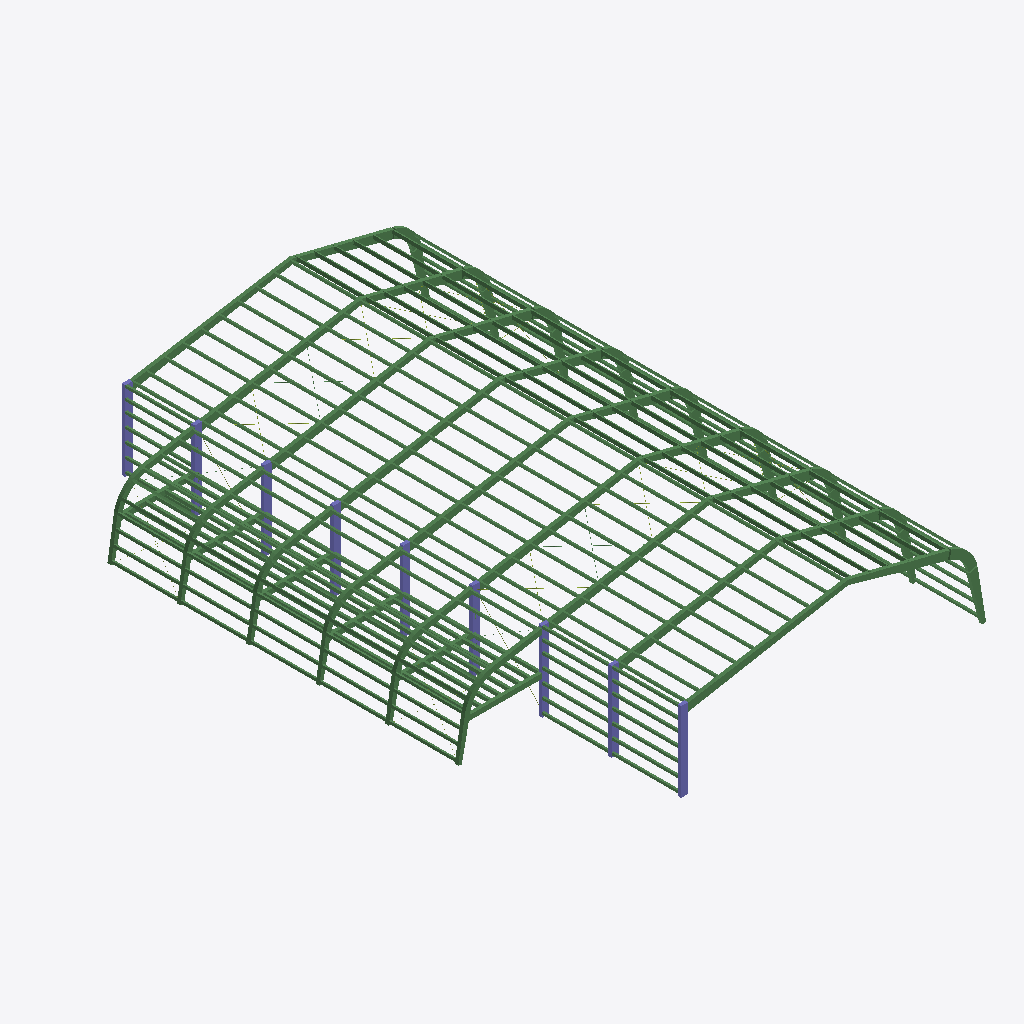
Isometric view of an IFC building model (IFC-SPF (STEP), schema IFC2X3, length unit millimetre), seen from the south-west, elements coloured by IFC class: 342 beams (green), 9 columns (violet), 7 members (olive).
Extent 35.8 m × 51.5 m × 9.8 m (x, y, z). Storeys (2): Level 1 at 0.00 m; Level 2 at 3.00 m. Elements (392): 355 IfcBeam, 28 IfcMember, 9 IfcColumn.

HEADER;
FILE_DESCRIPTION(('ViewDefinition [CoordinationView_V2.0]'),'2;1');
FILE_NAME('.','2021-05-09T22:52:12',(''),(''),'The EXPRESS Data Manager Version 5.02.0100.07 : 28 Aug 2013','21.1.20.44 - Exporter 21.1.20.44 - Alternate UI 21.1.20.44','');
FILE_SCHEMA(('IFC2X3'));
ENDSEC;
DATA;
#120=IFCPROJECT('3dfGhThg1DQviuySOgFj0g',#41,'.',$,$,'Timber hall','',(#112),#107);
#149=IFCSITE('3dfGhThg1DQviuySOgFj0e',#41,'Default',$,$,#148,$,$,.ELEMENT.,$,$,$,$,$);
#130=IFCBUILDING('3dfGhThg1DQviuySOgFj0h',#41,'',$,$,#32,$,'',.ELEMENT.,$,$,$);
#139=IFCBUILDINGSTOREY('3dfGhThg1DQviuySRLmIw9',#41,'Level 1',$,'Level:8mm Head',#137,$,'Level 1',.ELEMENT.,0.0);
#145=IFCBUILDINGSTOREY('3dfGhThg1DQviuySRLmIKv',#41,'Level 2',$,'Level:8mm Head',#144,$,'Level 2',.ELEMENT.,3000.0);
#6612=IFCBEAM('35jdsMPDHDHOPvZsy45NYG',#41,'Family2:Family2:444190',$,'Family2:Family2',#6533,#6610,'444190');
#14199=IFCBEAM('0VwxenBev5bgRwgiExIlI4',#41,'Family2:Family2:456660',$,'Family2:Family2',#14120,#14197,'456660');
#29079=IFCBEAM('0VwxenBev5bgRwgiExIlqm',#41,'Family2:Family2:458336',$,'Family2:Family2',#29000,#29077,'458336');
#9964=IFCBEAM('138k_7DxDBNh84dDQQ0o$j',#41,'Family2:Family2:450893',$,'Family2:Family2',#9885,#9962,'450893');
#16645=IFCBEAM('0VwxenBev5bgRwgiExIllY',#41,'Family2:Family2:456882',$,'Family2:Family2',#16566,#16643,'456882');
#8209=IFCBEAM('138k_7DxDBNh84dDQQ0nIT',#41,'Family2:Family2:449085',$,'Family2:Family2',#8130,#8207,'449085');
#13194=IFCBEAM('138k_7DxDBNh84dDQQ0oSV',#41,'Family2:Family2:453055',$,'Family2:Family2',#13115,#13192,'453055');
#21639=IFCBEAM('0VwxenBev5bgRwgiExIl$U',#41,'Family2:Family2:457870',$,'Family2:Family2',#21560,#21637,'457870');
#25359=IFCBEAM('0VwxenBev5bgRwgiExIlut',#41,'Family2:Family2:458087',$,'Family2:Family2',#25280,#25357,'458087');
#6498=IFCBEAM('35jdsMPDHDHOPvZsy45NYI',#41,'Family2:Family2:444188',$,'Family2:Family2',#6411,#6496,'444188');
#1465=IFCCOLUMN('2sI1oHyqD0bh3U2FUG4ijD',#41,'BSH Stütze - rechteckig:BSH 32,5 x 66,6:419042',$,'BSH Stütze - rechteckig:BSH 32,5 x 66,6',#1463,#1460,'419042');
#28965=IFCBEAM('0VwxenBev5bgRwgiExIlqE',#41,'Family2:Family2:458334',$,'Family2:Family2',#28878,#28963,'458334');
#8095=IFCBEAM('138k_7DxDBNh84dDQQ0nIR',#41,'Family2:Family2:449083',$,'Family2:Family2',#8008,#8093,'449083');
#13080=IFCBEAM('138k_7DxDBNh84dDQQ0oST',#41,'Family2:Family2:453053',$,'Family2:Family2',#12993,#13078,'453053');
#21525=IFCBEAM('0VwxenBev5bgRwgiExIl$S',#41,'Family2:Family2:457868',$,'Family2:Family2',#21438,#21523,'457868');
#25245=IFCBEAM('0VwxenBev5bgRwgiExIlur',#41,'Family2:Family2:458085',$,'Family2:Family2',#25158,#25243,'458085');
#9850=IFCBEAM('138k_7DxDBNh84dDQQ0o$h',#41,'Family2:Family2:450891',$,'Family2:Family2',#9763,#9848,'450891');
#14085=IFCBEAM('0VwxenBev5bgRwgiExIlI2',#41,'Family2:Family2:456658',$,'Family2:Family2',#13998,#14083,'456658');
#16531=IFCBEAM('0VwxenBev5bgRwgiExIllW',#41,'Family2:Family2:456880',$,'Family2:Family2',#16444,#16529,'456880');
#12945=IFCCOLUMN('138k_7DxDBNh84dDQQ0oSR',#41,'BSH Stütze - rechteckig:BSH 32,5 x 66,6:453051',$,'BSH Stütze - rechteckig:BSH 32,5 x 66,6',#12944,#12941,'453051');
#28830=IFCCOLUMN('0VwxenBev5bgRwgiExIlqC',#41,'BSH Stütze - rechteckig:BSH 32,5 x 66,6:458332',$,'BSH Stütze - rechteckig:BSH 32,5 x 66,6',#28829,#28826,'458332');
#5961=IFCBEAM('35jdsMPDHDHOPvZsy45Nxw',#41,'BSH Träger - rechteckig:Holz 300 x 460:442740',$,'BSH Träger - rechteckig:Holz 300 x 460',#5939,#5959,'442740');
#7960=IFCCOLUMN('138k_7DxDBNh84dDQQ0nIP',#41,'BSH Stütze - rechteckig:BSH 32,5 x 66,6:449081',$,'BSH Stütze - rechteckig:BSH 32,5 x 66,6',#7959,#7956,'449081');
#21390=IFCCOLUMN('0VwxenBev5bgRwgiExIl$Q',#41,'BSH Stütze - rechteckig:BSH 32,5 x 66,6:457866',$,'BSH Stütze - rechteckig:BSH 32,5 x 66,6',#21389,#21386,'457866');
#16396=IFCCOLUMN('0VwxenBev5bgRwgiExIll_',#41,'BSH Stütze - rechteckig:BSH 32,5 x 66,6:456878',$,'BSH Stütze - rechteckig:BSH 32,5 x 66,6',#16395,#16392,'456878');
#25110=IFCCOLUMN('0VwxenBev5bgRwgiExIlup',#41,'BSH Stütze - rechteckig:BSH 32,5 x 66,6:458083',$,'BSH Stütze - rechteckig:BSH 32,5 x 66,6',#25109,#25106,'458083');
#9715=IFCCOLUMN('138k_7DxDBNh84dDQQ0o$f',#41,'BSH Stütze - rechteckig:BSH 32,5 x 66,6:450889',$,'BSH Stütze - rechteckig:BSH 32,5 x 66,6',#9714,#9711,'450889');
#1537=IFCBEAM('2sI1oHyqD0bh3U2FUG4iVg',#41,'BSH Träger - rechteckig:Holz 499.5x 325:419909',$,'BSH Träger - rechteckig:Holz 499.5x 325',#1515,#1535,'419909');
#6683=IFCBEAM('138k_7DxDBNh84dDQQ0nUe',#41,'Family2:Family2:448776',$,'Family2:Family2',#6647,#6681,'448776');
#13950=IFCCOLUMN('0VwxenBev5bgRwgiExIlI0',#41,'BSH Stütze - rechteckig:BSH 32,5 x 66,6:456656',$,'BSH Stütze - rechteckig:BSH 32,5 x 66,6',#13949,#13946,'456656');
#15336=IFCBEAM('0VwxenBev5bgRwgiExIljI',#41,'BSH Träger - rechteckig:Holz 499.5x 325:456706',$,'BSH Träger - rechteckig:Holz 499.5x 325',#15314,#15334,'456706');
#26496=IFCBEAM('0VwxenBev5bgRwgiExIlx3',#41,'BSH Träger - rechteckig:Holz 499.5x 325:458131',$,'BSH Träger - rechteckig:Holz 499.5x 325',#26474,#26494,'458131');
#11189=IFCBEAM('138k_7DxDBNh84dDQQ0ojP',#41,'BSH Träger - rechteckig:Holz 499.5x 325:452089',$,'BSH Träger - rechteckig:Holz 499.5x 325',#11167,#11187,'452089');
#22776=IFCBEAM('0VwxenBev5bgRwgiExIl$g',#41,'BSH Träger - rechteckig:Holz 499.5x 325:457914',$,'BSH Träger - rechteckig:Holz 499.5x 325',#22754,#22774,'457914');
#17782=IFCBEAM('0VwxenBev5bgRwgiExIlkm',#41,'BSH Träger - rechteckig:Holz 499.5x 325:456928',$,'BSH Träger - rechteckig:Holz 499.5x 325',#17760,#17780,'456928');
#1873=IFCBEAM('2sI1oHyqD0bh3U2FUG4iVe',#41,'Family2:Family2:419911',$,'Family2:Family2',#1585,#1871,'419911');
#8351=IFCBEAM('138k_7DxDBNh84dDQQ0nLl',#41,'Family2:Family2:449487',$,'Family2:Family2',#8315,#8349,'449487');
#26817=IFCBEAM('0VwxenBev5bgRwgiExIlx5',#41,'Family2:Family2:458133',$,'Family2:Family2',#26529,#26815,'458133');
#1347=IFCBEAM('2sI1oHyqD0bh3U2FUG4ikT',#41,'Family2:Family2:418866',$,'Family2:Family2',#166,#1343,'418866');
#18103=IFCBEAM('0VwxenBev5bgRwgiExIlko',#41,'Family2:Family2:456930',$,'Family2:Family2',#17815,#18101,'456930');
#5025=IFCBEAM('35jdsMPDHDHOPvZsy45NzK',#41,'BSH Träger - rechteckig:Holz 300 x 460:442586',$,'BSH Träger - rechteckig:Holz 300 x 460',#5003,#5023,'442586');
#11510=IFCBEAM('138k_7DxDBNh84dDQQ0ojR',#41,'Family2:Family2:452091',$,'Family2:Family2',#11222,#11508,'452091');
#23097=IFCBEAM('0VwxenBev5bgRwgiExIl$i',#41,'Family2:Family2:457916',$,'Family2:Family2',#22809,#23095,'457916');
#15657=IFCBEAM('0VwxenBev5bgRwgiExIljK',#41,'Family2:Family2:456708',$,'Family2:Family2',#15369,#15655,'456708');
#4003=IFCBEAM('0lHcCmKu53iedxZB0ha$4d',#41,'BSH Träger - rechteckig:Holz 300 x 460:440310',$,'BSH Träger - rechteckig:Holz 300 x 460',#3981,#4001,'440310');
#4245=IFCBEAM('35jdsMPDHDHOPvZsy45GJ7',#41,'BSH Träger - rechteckig:Holz 300 x 460:441161',$,'BSH Träger - rechteckig:Holz 300 x 460',#4223,#4243,'441161');
#4072=IFCBEAM('0lHcCmKu53iedxZB0ha$xe',#41,'BSH Träger - rechteckig:Holz 300 x 460:440377',$,'BSH Träger - rechteckig:Holz 300 x 460',#4050,#4070,'440377');
#5493=IFCBEAM('35jdsMPDHDHOPvZsy45Nxi',#41,'BSH Träger - rechteckig:Holz 300 x 460:442722',$,'BSH Träger - rechteckig:Holz 300 x 460',#5471,#5491,'442722');
#6273=IFCBEAM('35jdsMPDHDHOPvZsy45NuE',#41,'BSH Träger - rechteckig:Holz 220 x 300:442752',$,'BSH Träger - rechteckig:Holz 220 x 300',#6251,#6271,'442752');
#4453=IFCBEAM('35jdsMPDHDHOPvZsy45G4k',#41,'BSH Träger - rechteckig:Holz 220 x 300:442016',$,'BSH Träger - rechteckig:Holz 220 x 300',#4431,#4451,'442016');
#5337=IFCBEAM('35jdsMPDHDHOPvZsy45Nze',#41,'BSH Träger - rechteckig:Holz 220 x 300:442598',$,'BSH Träger - rechteckig:Holz 220 x 300',#5315,#5335,'442598');
#4765=IFCBEAM('35jdsMPDHDHOPvZsy45Nye',#41,'BSH Träger - rechteckig:Holz 220 x 300:442534',$,'BSH Träger - rechteckig:Holz 220 x 300',#4743,#4763,'442534');
#5701=IFCBEAM('35jdsMPDHDHOPvZsy45Nxa',#41,'BSH Träger - rechteckig:Holz 220 x 300:442730',$,'BSH Träger - rechteckig:Holz 220 x 300',#5679,#5699,'442730');
#4193=IFCBEAM('0lHcCmKu53iedxZB0ha$zg',#41,'BSH Träger - rechteckig:Holz 220 x 300:440763',$,'BSH Träger - rechteckig:Holz 220 x 300',#4171,#4191,'440763');
#4869=IFCBEAM('35jdsMPDHDHOPvZsy45Nya',#41,'BSH Träger - rechteckig:Holz 220 x 300:442538',$,'BSH Träger - rechteckig:Holz 220 x 300',#4847,#4867,'442538');
#5129=IFCBEAM('35jdsMPDHDHOPvZsy45NzG',#41,'BSH Träger - rechteckig:Holz 220 x 300:442590',$,'BSH Träger - rechteckig:Holz 220 x 300',#5107,#5127,'442590');
#5233=IFCBEAM('35jdsMPDHDHOPvZsy45Nzi',#41,'BSH Träger - rechteckig:Holz 220 x 300:442594',$,'BSH Träger - rechteckig:Holz 220 x 300',#5211,#5231,'442594');
#5805=IFCBEAM('35jdsMPDHDHOPvZsy45NxW',#41,'BSH Träger - rechteckig:Holz 220 x 300:442734',$,'BSH Träger - rechteckig:Holz 220 x 300',#5783,#5803,'442734');
#6169=IFCBEAM('35jdsMPDHDHOPvZsy45Nxo',#41,'BSH Träger - rechteckig:Holz 220 x 300:442748',$,'BSH Träger - rechteckig:Holz 220 x 300',#6147,#6167,'442748');
#4661=IFCBEAM('35jdsMPDHDHOPvZsy45Nyi',#41,'BSH Träger - rechteckig:Holz 220 x 300:442530',$,'BSH Träger - rechteckig:Holz 220 x 300',#4639,#4659,'442530');
#5597=IFCBEAM('35jdsMPDHDHOPvZsy45Nxe',#41,'BSH Träger - rechteckig:Holz 220 x 300:442726',$,'BSH Träger - rechteckig:Holz 220 x 300',#5575,#5595,'442726');
#4349=IFCBEAM('35jdsMPDHDHOPvZsy45G7V',#41,'BSH Träger - rechteckig:Holz 220 x 300:441937',$,'BSH Träger - rechteckig:Holz 220 x 300',#4327,#4347,'441937');
#6065=IFCBEAM('35jdsMPDHDHOPvZsy45Nxs',#41,'BSH Träger - rechteckig:Holz 220 x 300:442744',$,'BSH Träger - rechteckig:Holz 220 x 300',#6043,#6063,'442744');
#14902=IFCBEAM('0VwxenBev5bgRwgiExIlIW',#41,'BSH Träger - rechteckig:Holz 140 x 280:456688',$,'BSH Träger - rechteckig:Holz 140 x 280',#14878,#14900,'456688');
#10701=IFCBEAM('138k_7DxDBNh84dDQQ0op6',#41,'BSH Träger - rechteckig:Holz 140 x 280:451174',$,'BSH Träger - rechteckig:Holz 140 x 280',#10677,#10699,'451174');
#14794=IFCBEAM('0VwxenBev5bgRwgiExIlIy',#41,'BSH Träger - rechteckig:Holz 140 x 280:456684',$,'BSH Träger - rechteckig:Holz 140 x 280',#14770,#14792,'456684');
#25954=IFCBEAM('0VwxenBev5bgRwgiExIluj',#41,'BSH Träger - rechteckig:Holz 140 x 280:458109',$,'BSH Träger - rechteckig:Holz 140 x 280',#25930,#25952,'458109');
#32810=IFCBEAM('0VwxenBev5bgRwgiExIm8E',#41,'BSH Träger - rechteckig:Holz 140 x 280:459102',$,'BSH Träger - rechteckig:Holz 140 x 280',#32786,#32808,'459102');
#33944=IFCBEAM('0VwxenBev5bgRwgiExImA6',#41,'BSH Träger - rechteckig:Holz 140 x 280:459222',$,'BSH Träger - rechteckig:Holz 140 x 280',#33920,#33942,'459222');
#10647=IFCBEAM('138k_7DxDBNh84dDQQ0op4',#41,'BSH Träger - rechteckig:Holz 140 x 280:451172',$,'BSH Träger - rechteckig:Holz 140 x 280',#10623,#10645,'451172');
#14848=IFCBEAM('0VwxenBev5bgRwgiExIlI_',#41,'BSH Träger - rechteckig:Holz 140 x 280:456686',$,'BSH Träger - rechteckig:Holz 140 x 280',#14824,#14846,'456686');
#17240=IFCBEAM('0VwxenBev5bgRwgiExIlkQ',#41,'BSH Träger - rechteckig:Holz 140 x 280:456906',$,'BSH Träger - rechteckig:Holz 140 x 280',#17216,#17238,'456906');
#17294=IFCBEAM('0VwxenBev5bgRwgiExIlkS',#41,'BSH Träger - rechteckig:Holz 140 x 280:456908',$,'BSH Träger - rechteckig:Holz 140 x 280',#17270,#17292,'456908');
#17456=IFCBEAM('0VwxenBev5bgRwgiExIlk2',#41,'BSH Träger - rechteckig:Holz 140 x 280:456914',$,'BSH Träger - rechteckig:Holz 140 x 280',#17432,#17454,'456914');
#22234=IFCBEAM('0VwxenBev5bgRwgiExIl$q',#41,'BSH Träger - rechteckig:Holz 140 x 280:457892',$,'BSH Träger - rechteckig:Holz 140 x 280',#22210,#22232,'457892');
#22288=IFCBEAM('0VwxenBev5bgRwgiExIl$s',#41,'BSH Träger - rechteckig:Holz 140 x 280:457894',$,'BSH Träger - rechteckig:Holz 140 x 280',#22264,#22286,'457894');
#32864=IFCBEAM('0VwxenBev5bgRwgiExIm8m',#41,'BSH Träger - rechteckig:Holz 140 x 280:459104',$,'BSH Träger - rechteckig:Holz 140 x 280',#32840,#32862,'459104');
#32918=IFCBEAM('0VwxenBev5bgRwgiExIm8o',#41,'BSH Träger - rechteckig:Holz 140 x 280:459106',$,'BSH Träger - rechteckig:Holz 140 x 280',#32894,#32916,'459106');
#10755=IFCBEAM('138k_7DxDBNh84dDQQ0op8',#41,'BSH Träger - rechteckig:Holz 140 x 280:451176',$,'BSH Träger - rechteckig:Holz 140 x 280',#10731,#10753,'451176');
#10863=IFCBEAM('138k_7DxDBNh84dDQQ0opC',#41,'BSH Träger - rechteckig:Holz 140 x 280:451180',$,'BSH Träger - rechteckig:Holz 140 x 280',#10839,#10861,'451180');
#15010=IFCBEAM('0VwxenBev5bgRwgiExIlIa',#41,'BSH Träger - rechteckig:Holz 140 x 280:456692',$,'BSH Träger - rechteckig:Holz 140 x 280',#14986,#15008,'456692');
#17348=IFCBEAM('0VwxenBev5bgRwgiExIlkU',#41,'BSH Träger - rechteckig:Holz 140 x 280:456910',$,'BSH Träger - rechteckig:Holz 140 x 280',#17324,#17346,'456910');
#17402=IFCBEAM('0VwxenBev5bgRwgiExIlk0',#41,'BSH Träger - rechteckig:Holz 140 x 280:456912',$,'BSH Träger - rechteckig:Holz 140 x 280',#17378,#17400,'456912');
#22342=IFCBEAM('0VwxenBev5bgRwgiExIl$u',#41,'BSH Träger - rechteckig:Holz 140 x 280:457896',$,'BSH Träger - rechteckig:Holz 140 x 280',#22318,#22340,'457896');
#26008=IFCBEAM('0VwxenBev5bgRwgiExIlul',#41,'BSH Träger - rechteckig:Holz 140 x 280:458111',$,'BSH Träger - rechteckig:Holz 140 x 280',#25984,#26006,'458111');
#26116=IFCBEAM('0VwxenBev5bgRwgiExIlxJ',#41,'BSH Träger - rechteckig:Holz 140 x 280:458115',$,'BSH Träger - rechteckig:Holz 140 x 280',#26092,#26114,'458115');
#26062=IFCBEAM('0VwxenBev5bgRwgiExIlxH',#41,'BSH Träger - rechteckig:Holz 140 x 280:458113',$,'BSH Träger - rechteckig:Holz 140 x 280',#26038,#26060,'458113');
#29674=IFCBEAM('0VwxenBev5bgRwgiExIlqc',#41,'BSH Träger - rechteckig:Holz 140 x 280:458358',$,'BSH Träger - rechteckig:Holz 140 x 280',#29650,#29672,'458358');
#29782=IFCBEAM('0VwxenBev5bgRwgiExIlqg',#41,'BSH Träger - rechteckig:Holz 140 x 280:458362',$,'BSH Träger - rechteckig:Holz 140 x 280',#29758,#29780,'458362');
#29728=IFCBEAM('0VwxenBev5bgRwgiExIlqe',#41,'BSH Träger - rechteckig:Holz 140 x 280:458360',$,'BSH Träger - rechteckig:Holz 140 x 280',#29704,#29726,'458360');
#32972=IFCBEAM('0VwxenBev5bgRwgiExIm8q',#41,'BSH Träger - rechteckig:Holz 140 x 280:459108',$,'BSH Träger - rechteckig:Holz 140 x 280',#32948,#32970,'459108');
#33998=IFCBEAM('0VwxenBev5bgRwgiExImA8',#41,'BSH Träger - rechteckig:Holz 140 x 280:459224',$,'BSH Träger - rechteckig:Holz 140 x 280',#33974,#33996,'459224');
#34106=IFCBEAM('0VwxenBev5bgRwgiExImAC',#41,'BSH Träger - rechteckig:Holz 140 x 280:459228',$,'BSH Träger - rechteckig:Holz 140 x 280',#34082,#34104,'459228');
#34160=IFCBEAM('0VwxenBev5bgRwgiExImAE',#41,'BSH Träger - rechteckig:Holz 140 x 280:459230',$,'BSH Träger - rechteckig:Holz 140 x 280',#34136,#34158,'459230');
#10809=IFCBEAM('138k_7DxDBNh84dDQQ0opA',#41,'BSH Träger - rechteckig:Holz 140 x 280:451178',$,'BSH Träger - rechteckig:Holz 140 x 280',#10785,#10807,'451178');
#14956=IFCBEAM('0VwxenBev5bgRwgiExIlIY',#41,'BSH Träger - rechteckig:Holz 140 x 280:456690',$,'BSH Träger - rechteckig:Holz 140 x 280',#14932,#14954,'456690');
#22396=IFCBEAM('0VwxenBev5bgRwgiExIl$w',#41,'BSH Träger - rechteckig:Holz 140 x 280:457898',$,'BSH Träger - rechteckig:Holz 140 x 280',#22372,#22394,'457898');
#22450=IFCBEAM('0VwxenBev5bgRwgiExIl$y',#41,'BSH Träger - rechteckig:Holz 140 x 280:457900',$,'BSH Träger - rechteckig:Holz 140 x 280',#22426,#22448,'457900');
#26170=IFCBEAM('0VwxenBev5bgRwgiExIlxL',#41,'BSH Träger - rechteckig:Holz 140 x 280:458117',$,'BSH Träger - rechteckig:Holz 140 x 280',#26146,#26168,'458117');
#29836=IFCBEAM('0VwxenBev5bgRwgiExIlqi',#41,'BSH Träger - rechteckig:Holz 140 x 280:458364',$,'BSH Träger - rechteckig:Holz 140 x 280',#29812,#29834,'458364');
#34052=IFCBEAM('0VwxenBev5bgRwgiExImAA',#41,'BSH Träger - rechteckig:Holz 140 x 280:459226',$,'BSH Träger - rechteckig:Holz 140 x 280',#34028,#34050,'459226');
#29890=IFCBEAM('0VwxenBev5bgRwgiExIlqk',#41,'BSH Träger - rechteckig:Holz 140 x 280:458366',$,'BSH Träger - rechteckig:Holz 140 x 280',#29866,#29888,'458366');
#33026=IFCBEAM('0VwxenBev5bgRwgiExIm8s',#41,'BSH Träger - rechteckig:Holz 140 x 280:459110',$,'BSH Träger - rechteckig:Holz 140 x 280',#33002,#33024,'459110');
#35010=IFCBEAM('3S1QcVW5v2vBXhyTXhtiZ4',#41,'BSH Träger - rechteckig:Holz 140 x 280:460565',$,'BSH Träger - rechteckig:Holz 140 x 280',#34986,#35008,'460565');
#35118=IFCBEAM('3S1QcVW5v2vBXhyTXhtiZ8',#41,'BSH Träger - rechteckig:Holz 140 x 280:460569',$,'BSH Träger - rechteckig:Holz 140 x 280',#35094,#35116,'460569');
#35226=IFCBEAM('3S1QcVW5v2vBXhyTXhtiZC',#41,'BSH Träger - rechteckig:Holz 140 x 280:460573',$,'BSH Träger - rechteckig:Holz 140 x 280',#35202,#35224,'460573');
#35280=IFCBEAM('3S1QcVW5v2vBXhyTXhtiZE',#41,'BSH Träger - rechteckig:Holz 140 x 280:460575',$,'BSH Träger - rechteckig:Holz 140 x 280',#35256,#35278,'460575');
#34902=IFCBEAM('3S1QcVW5v2vBXhyTXhtido',#41,'BSH Träger - rechteckig:Holz 140 x 280:460323',$,'BSH Träger - rechteckig:Holz 140 x 280',#34878,#34900,'460323');
#34956=IFCBEAM('3S1QcVW5v2vBXhyTXhtiZ2',#41,'BSH Träger - rechteckig:Holz 140 x 280:460563',$,'BSH Träger - rechteckig:Holz 140 x 280',#34932,#34954,'460563');
#35172=IFCBEAM('3S1QcVW5v2vBXhyTXhtiZA',#41,'BSH Träger - rechteckig:Holz 140 x 280:460571',$,'BSH Träger - rechteckig:Holz 140 x 280',#35148,#35170,'460571');
#15728=IFCBEAM('0VwxenBev5bgRwgiExIljM',#41,'Family2:Family2:456710',$,'Family2:Family2',#15692,#15726,'456710');
#35064=IFCBEAM('3S1QcVW5v2vBXhyTXhtiZ6',#41,'BSH Träger - rechteckig:Holz 140 x 280:460567',$,'BSH Träger - rechteckig:Holz 140 x 280',#35040,#35062,'460567');
#23168=IFCBEAM('0VwxenBev5bgRwgiExIl$k',#41,'Family2:Family2:457918',$,'Family2:Family2',#23132,#23166,'457918');
#18174=IFCBEAM('0VwxenBev5bgRwgiExIlkq',#41,'Family2:Family2:456932',$,'Family2:Family2',#18138,#18172,'456932');
#26888=IFCBEAM('0VwxenBev5bgRwgiExIlx7',#41,'Family2:Family2:458135',$,'Family2:Family2',#26852,#26886,'458135');
#11581=IFCBEAM('138k_7DxDBNh84dDQQ0ojT',#41,'Family2:Family2:452093',$,'Family2:Family2',#11545,#11579,'452093');
#13391=IFCBEAM('138k_7DxDBNh84dDQQ0oAP',#41,'BSH Träger - rechteckig:Holz 180x220:453689',$,'BSH Träger - rechteckig:Holz 180x220',#13367,#13389,'453689');
#13445=IFCBEAM('138k_7DxDBNh84dDQQ0oBn',#41,'BSH Träger - rechteckig:Holz 180x220:453713',$,'BSH Träger - rechteckig:Holz 180x220',#13421,#13443,'453713');
#18283=IFCBEAM('0VwxenBev5bgRwgiExIlkv',#41,'BSH Träger - rechteckig:Holz 180x220:456937',$,'BSH Träger - rechteckig:Holz 180x220',#18259,#18281,'456937');
#18391=IFCBEAM('0VwxenBev5bgRwgiExIlkz',#41,'BSH Träger - rechteckig:Holz 180x220:456941',$,'BSH Träger - rechteckig:Holz 180x220',#18367,#18389,'456941');
#23223=IFCBEAM('0VwxenBev5bgRwgiExIl_H',#41,'BSH Träger - rechteckig:Holz 180x220:457921',$,'BSH Träger - rechteckig:Holz 180x220',#23199,#23221,'457921');
#23385=IFCBEAM('0VwxenBev5bgRwgiExIl_N',#41,'BSH Träger - rechteckig:Holz 180x220:457927',$,'BSH Träger - rechteckig:Holz 180x220',#23361,#23383,'457927');
#31852=IFCBEAM('0VwxenBev5bgRwgiExImFV',#41,'BSH Träger - rechteckig:Holz 180x220:458895',$,'BSH Träger - rechteckig:Holz 180x220',#31830,#31850,'458895');
#32216=IFCBEAM('0VwxenBev5bgRwgiExIm9E',#41,'BSH Träger - rechteckig:Holz 180x220:459038',$,'BSH Träger - rechteckig:Holz 180x220',#32194,#32214,'459038');
#34848=IFCBEAM('0VwxenBev5bgRwgiExIm41',#41,'BSH Träger - rechteckig:Holz 180x220:459345',$,'BSH Träger - rechteckig:Holz 180x220',#34826,#34846,'459345');
#13320=IFCBEAM('138k_7DxDBNh84dDQQ0oH2',#41,'BSH Träger - rechteckig:Holz 180x220:453346',$,'BSH Träger - rechteckig:Holz 180x220',#13296,#13318,'453346');
#13499=IFCBEAM('138k_7DxDBNh84dDQQ0oB9',#41,'BSH Träger - rechteckig:Holz 180x220:453737',$,'BSH Träger - rechteckig:Holz 180x220',#13475,#13497,'453737');
#15783=IFCBEAM('0VwxenBev5bgRwgiExIljP',#41,'BSH Träger - rechteckig:Holz 180x220:456713',$,'BSH Träger - rechteckig:Holz 180x220',#15759,#15781,'456713');
#15837=IFCBEAM('0VwxenBev5bgRwgiExIljR',#41,'BSH Träger - rechteckig:Holz 180x220:456715',$,'BSH Träger - rechteckig:Holz 180x220',#15813,#15835,'456715');
#15891=IFCBEAM('0VwxenBev5bgRwgiExIljT',#41,'BSH Träger - rechteckig:Holz 180x220:456717',$,'BSH Träger - rechteckig:Holz 180x220',#15867,#15889,'456717');
#15945=IFCBEAM('0VwxenBev5bgRwgiExIljV',#41,'BSH Träger - rechteckig:Holz 180x220:456719',$,'BSH Träger - rechteckig:Holz 180x220',#15921,#15943,'456719');
#18229=IFCBEAM('0VwxenBev5bgRwgiExIlkt',#41,'BSH Träger - rechteckig:Holz 180x220:456935',$,'BSH Träger - rechteckig:Holz 180x220',#18205,#18227,'456935');
#23277=IFCBEAM('0VwxenBev5bgRwgiExIl_J',#41,'BSH Träger - rechteckig:Holz 180x220:457923',$,'BSH Träger - rechteckig:Holz 180x220',#23253,#23275,'457923');
#26997=IFCBEAM('0VwxenBev5bgRwgiExIlxC',#41,'BSH Träger - rechteckig:Holz 180x220:458140',$,'BSH Träger - rechteckig:Holz 180x220',#26973,#26995,'458140');
#27051=IFCBEAM('0VwxenBev5bgRwgiExIlxE',#41,'BSH Träger - rechteckig:Holz 180x220:458142',$,'BSH Träger - rechteckig:Holz 180x220',#27027,#27049,'458142');
#31540=IFCBEAM('0VwxenBev5bgRwgiExIlnw',#41,'BSH Träger - rechteckig:Holz 180x220:458538',$,'BSH Träger - rechteckig:Holz 180x220',#31518,#31538,'458538');
#31592=IFCBEAM('0VwxenBev5bgRwgiExIloZ',#41,'BSH Träger - rechteckig:Holz 180x220:458739',$,'BSH Träger - rechteckig:Holz 180x220',#31570,#31590,'458739');
#18337=IFCBEAM('0VwxenBev5bgRwgiExIlkx',#41,'BSH Träger - rechteckig:Holz 180x220:456939',$,'BSH Träger - rechteckig:Holz 180x220',#18313,#18335,'456939');
#23331=IFCBEAM('0VwxenBev5bgRwgiExIl_L',#41,'BSH Träger - rechteckig:Holz 180x220:457925',$,'BSH Träger - rechteckig:Holz 180x220',#23307,#23329,'457925');
#26943=IFCBEAM('0VwxenBev5bgRwgiExIlxA',#41,'BSH Träger - rechteckig:Holz 180x220:458138',$,'BSH Träger - rechteckig:Holz 180x220',#26919,#26941,'458138');
#27105=IFCBEAM('0VwxenBev5bgRwgiExIlxm',#41,'BSH Träger - rechteckig:Holz 180x220:458144',$,'BSH Träger - rechteckig:Holz 180x220',#27081,#27103,'458144');
#31644=IFCBEAM('0VwxenBev5bgRwgiExImD1',#41,'BSH Träger - rechteckig:Holz 180x220:458769',$,'BSH Träger - rechteckig:Holz 180x220',#31622,#31642,'458769');
#31904=IFCBEAM('0VwxenBev5bgRwgiExIm92',#41,'BSH Träger - rechteckig:Holz 180x220:459026',$,'BSH Träger - rechteckig:Holz 180x220',#31882,#31902,'459026');
#31956=IFCBEAM('0VwxenBev5bgRwgiExIm94',#41,'BSH Träger - rechteckig:Holz 180x220:459028',$,'BSH Träger - rechteckig:Holz 180x220',#31934,#31954,'459028');
#32008=IFCBEAM('0VwxenBev5bgRwgiExIm96',#41,'BSH Träger - rechteckig:Holz 180x220:459030',$,'BSH Träger - rechteckig:Holz 180x220',#31986,#32006,'459030');
#32060=IFCBEAM('0VwxenBev5bgRwgiExIm98',#41,'BSH Träger - rechteckig:Holz 180x220:459032',$,'BSH Träger - rechteckig:Holz 180x220',#32038,#32058,'459032');
#32112=IFCBEAM('0VwxenBev5bgRwgiExIm9A',#41,'BSH Träger - rechteckig:Holz 180x220:459034',$,'BSH Träger - rechteckig:Holz 180x220',#32090,#32110,'459034');
#32164=IFCBEAM('0VwxenBev5bgRwgiExIm9C',#41,'BSH Träger - rechteckig:Holz 180x220:459036',$,'BSH Träger - rechteckig:Holz 180x220',#32142,#32162,'459036');
#31696=IFCBEAM('0VwxenBev5bgRwgiExImDZ',#41,'BSH Träger - rechteckig:Holz 180x220:458803',$,'BSH Träger - rechteckig:Holz 180x220',#31674,#31694,'458803');
#31748=IFCBEAM('0VwxenBev5bgRwgiExImC5',#41,'BSH Träger - rechteckig:Holz 180x220:458837',$,'BSH Träger - rechteckig:Holz 180x220',#31726,#31746,'458837');
#31800=IFCBEAM('0VwxenBev5bgRwgiExImCa',#41,'BSH Träger - rechteckig:Holz 180x220:458868',$,'BSH Träger - rechteckig:Holz 180x220',#31778,#31798,'458868');
#17024=IFCBEAM('0VwxenBev5bgRwgiExIlkG',#41,'BSH Träger - rechteckig:Holz 140 x 280:456896',$,'BSH Träger - rechteckig:Holz 140 x 280',#17000,#17022,'456896');
#17132=IFCBEAM('0VwxenBev5bgRwgiExIlkK',#41,'BSH Träger - rechteckig:Holz 140 x 280:456900',$,'BSH Träger - rechteckig:Holz 140 x 280',#17108,#17130,'456900');
#25414=IFCBEAM('0VwxenBev5bgRwgiExIluv',#41,'BSH Träger - rechteckig:Holz 140 x 280:458089',$,'BSH Träger - rechteckig:Holz 140 x 280',#25390,#25412,'458089');
#25846=IFCBEAM('0VwxenBev5bgRwgiExIluf',#41,'BSH Träger - rechteckig:Holz 140 x 280:458105',$,'BSH Träger - rechteckig:Holz 140 x 280',#25822,#25844,'458105');
#14740=IFCBEAM('0VwxenBev5bgRwgiExIlIu',#41,'BSH Träger - rechteckig:Holz 140 x 280:456680',$,'BSH Träger - rechteckig:Holz 140 x 280',#14716,#14738,'456680');
#21694=IFCBEAM('0VwxenBev5bgRwgiExIl$0',#41,'BSH Träger - rechteckig:Holz 140 x 280:457872',$,'BSH Träger - rechteckig:Holz 140 x 280',#21670,#21692,'457872');
#22180=IFCBEAM('0VwxenBev5bgRwgiExIl$o',#41,'BSH Träger - rechteckig:Holz 140 x 280:457890',$,'BSH Träger - rechteckig:Holz 140 x 280',#22156,#22178,'457890');
#29458=IFCBEAM('0VwxenBev5bgRwgiExIlq_',#41,'BSH Träger - rechteckig:Holz 140 x 280:458350',$,'BSH Träger - rechteckig:Holz 140 x 280',#29434,#29456,'458350');
#29620=IFCBEAM('0VwxenBev5bgRwgiExIlqa',#41,'BSH Träger - rechteckig:Holz 140 x 280:458356',$,'BSH Träger - rechteckig:Holz 140 x 280',#29596,#29618,'458356');
#32270=IFCBEAM('0VwxenBev5bgRwgiExIm8Q',#41,'BSH Träger - rechteckig:Holz 140 x 280:459082',$,'BSH Träger - rechteckig:Holz 140 x 280',#32246,#32268,'459082');
#32702=IFCBEAM('0VwxenBev5bgRwgiExIm8A',#41,'BSH Träger - rechteckig:Holz 140 x 280:459098',$,'BSH Träger - rechteckig:Holz 140 x 280',#32678,#32700,'459098');
#32756=IFCBEAM('0VwxenBev5bgRwgiExIm8C',#41,'BSH Träger - rechteckig:Holz 140 x 280:459100',$,'BSH Träger - rechteckig:Holz 140 x 280',#32732,#32754,'459100');
#10431=IFCBEAM('138k_7DxDBNh84dDQQ0opv',#41,'BSH Träger - rechteckig:Holz 140 x 280:451161',$,'BSH Träger - rechteckig:Holz 140 x 280',#10407,#10429,'451161');
#10539=IFCBEAM('138k_7DxDBNh84dDQQ0opz',#41,'BSH Träger - rechteckig:Holz 140 x 280:451165',$,'BSH Träger - rechteckig:Holz 140 x 280',#10515,#10537,'451165');
#14254=IFCBEAM('0VwxenBev5bgRwgiExIlI6',#41,'BSH Träger - rechteckig:Holz 140 x 280:456662',$,'BSH Träger - rechteckig:Holz 140 x 280',#14230,#14252,'456662');
#14578=IFCBEAM('0VwxenBev5bgRwgiExIlIo',#41,'BSH Träger - rechteckig:Holz 140 x 280:456674',$,'BSH Träger - rechteckig:Holz 140 x 280',#14554,#14576,'456674');
#14686=IFCBEAM('0VwxenBev5bgRwgiExIlIs',#41,'BSH Träger - rechteckig:Holz 140 x 280:456678',$,'BSH Träger - rechteckig:Holz 140 x 280',#14662,#14684,'456678');
#22018=IFCBEAM('0VwxenBev5bgRwgiExIl$C',#41,'BSH Träger - rechteckig:Holz 140 x 280:457884',$,'BSH Träger - rechteckig:Holz 140 x 280',#21994,#22016,'457884');
#29566=IFCBEAM('0VwxenBev5bgRwgiExIlqY',#41,'BSH Träger - rechteckig:Holz 140 x 280:458354',$,'BSH Träger - rechteckig:Holz 140 x 280',#29542,#29564,'458354');
#32594=IFCBEAM('0VwxenBev5bgRwgiExIm86',#41,'BSH Träger - rechteckig:Holz 140 x 280:459094',$,'BSH Träger - rechteckig:Holz 140 x 280',#32570,#32592,'459094');
#33836=IFCBEAM('0VwxenBev5bgRwgiExImA2',#41,'BSH Träger - rechteckig:Holz 140 x 280:459218',$,'BSH Träger - rechteckig:Holz 140 x 280',#33812,#33834,'459218');
#10090=IFCBEAM('138k_7DxDBNh84dDQQ0opj',#41,'BSH Träger - rechteckig:Holz 140 x 280:451149',$,'BSH Träger - rechteckig:Holz 140 x 280',#10066,#10088,'451149');
#10593=IFCBEAM('138k_7DxDBNh84dDQQ0op$',#41,'BSH Träger - rechteckig:Holz 140 x 280:451167',$,'BSH Träger - rechteckig:Holz 140 x 280',#10569,#10591,'451167');
#16700=IFCBEAM('0VwxenBev5bgRwgiExIlla',#41,'BSH Träger - rechteckig:Holz 140 x 280:456884',$,'BSH Träger - rechteckig:Holz 140 x 280',#16676,#16698,'456884');
#17186=IFCBEAM('0VwxenBev5bgRwgiExIlkM',#41,'BSH Träger - rechteckig:Holz 140 x 280:456902',$,'BSH Träger - rechteckig:Holz 140 x 280',#17162,#17184,'456902');
#17618=IFCBEAM('0VwxenBev5bgRwgiExIlkA',#41,'BSH Träger - rechteckig:Holz 140 x 280:456922',$,'BSH Träger - rechteckig:Holz 140 x 280',#17594,#17616,'456922');
#25900=IFCBEAM('0VwxenBev5bgRwgiExIluh',#41,'BSH Träger - rechteckig:Holz 140 x 280:458107',$,'BSH Träger - rechteckig:Holz 140 x 280',#25876,#25898,'458107');
#33728=IFCBEAM('0VwxenBev5bgRwgiExImAU',#41,'BSH Träger - rechteckig:Holz 140 x 280:459214',$,'BSH Träger - rechteckig:Holz 140 x 280',#33704,#33726,'459214');
#33890=IFCBEAM('0VwxenBev5bgRwgiExImA4',#41,'BSH Träger - rechteckig:Holz 140 x 280:459220',$,'BSH Träger - rechteckig:Holz 140 x 280',#33866,#33888,'459220');
#10269=IFCBEAM('138k_7DxDBNh84dDQQ0opp',#41,'BSH Träger - rechteckig:Holz 140 x 280:451155',$,'BSH Träger - rechteckig:Holz 140 x 280',#10245,#10267,'451155');
#16862=IFCBEAM('0VwxenBev5bgRwgiExIllg',#41,'BSH Träger - rechteckig:Holz 140 x 280:456890',$,'BSH Träger - rechteckig:Holz 140 x 280',#16838,#16860,'456890');
#22126=IFCBEAM('0VwxenBev5bgRwgiExIl$m',#41,'BSH Träger - rechteckig:Holz 140 x 280:457888',$,'BSH Träger - rechteckig:Holz 140 x 280',#22102,#22124,'457888');
#29134=IFCBEAM('0VwxenBev5bgRwgiExIlqo',#41,'BSH Träger - rechteckig:Holz 140 x 280:458338',$,'BSH Träger - rechteckig:Holz 140 x 280',#29110,#29132,'458338');
#33404=IFCBEAM('0VwxenBev5bgRwgiExImAI',#41,'BSH Träger - rechteckig:Holz 140 x 280:459202',$,'BSH Träger - rechteckig:Holz 140 x 280',#33380,#33402,'459202');
#33566=IFCBEAM('0VwxenBev5bgRwgiExImAO',#41,'BSH Träger - rechteckig:Holz 140 x 280:459208',$,'BSH Träger - rechteckig:Holz 140 x 280',#33542,#33564,'459208');
#11025=IFCBEAM('138k_7DxDBNh84dDQQ0opK',#41,'BSH Träger - rechteckig:Holz 140 x 280:451188',$,'BSH Träger - rechteckig:Holz 140 x 280',#11001,#11023,'451188');
#14416=IFCBEAM('0VwxenBev5bgRwgiExIlIC',#41,'BSH Träger - rechteckig:Holz 140 x 280:456668',$,'BSH Träger - rechteckig:Holz 140 x 280',#14392,#14414,'456668');
#15172=IFCBEAM('0VwxenBev5bgRwgiExIlIi',#41,'BSH Träger - rechteckig:Holz 140 x 280:456700',$,'BSH Träger - rechteckig:Holz 140 x 280',#15148,#15170,'456700');
#22612=IFCBEAM('0VwxenBev5bgRwgiExIl$a',#41,'BSH Träger - rechteckig:Holz 140 x 280:457908',$,'BSH Träger - rechteckig:Holz 140 x 280',#22588,#22610,'457908');
#26332=IFCBEAM('0VwxenBev5bgRwgiExIlxT',#41,'BSH Träger - rechteckig:Holz 140 x 280:458125',$,'BSH Träger - rechteckig:Holz 140 x 280',#26308,#26330,'458125');
#21856=IFCBEAM('0VwxenBev5bgRwgiExIl$6',#41,'BSH Träger - rechteckig:Holz 140 x 280:457878',$,'BSH Träger - rechteckig:Holz 140 x 280',#21832,#21854,'457878');
#25576=IFCBEAM('0VwxenBev5bgRwgiExIlu$',#41,'BSH Träger - rechteckig:Holz 140 x 280:458095',$,'BSH Träger - rechteckig:Holz 140 x 280',#25552,#25574,'458095');
#29296=IFCBEAM('0VwxenBev5bgRwgiExIlqu',#41,'BSH Träger - rechteckig:Holz 140 x 280:458344',$,'BSH Träger - rechteckig:Holz 140 x 280',#29272,#29294,'458344');
#32432=IFCBEAM('0VwxenBev5bgRwgiExIm80',#41,'BSH Träger - rechteckig:Holz 140 x 280:459088',$,'BSH Träger - rechteckig:Holz 140 x 280',#32408,#32430,'459088');
#33782=IFCBEAM('0VwxenBev5bgRwgiExImA0',#41,'BSH Träger - rechteckig:Holz 140 x 280:459216',$,'BSH Träger - rechteckig:Holz 140 x 280',#33758,#33780,'459216');
#10377=IFCBEAM('138k_7DxDBNh84dDQQ0opt',#41,'BSH Träger - rechteckig:Holz 140 x 280:451159',$,'BSH Träger - rechteckig:Holz 140 x 280',#10353,#10375,'451159');
#16970=IFCBEAM('0VwxenBev5bgRwgiExIllk',#41,'BSH Träger - rechteckig:Holz 140 x 280:456894',$,'BSH Träger - rechteckig:Holz 140 x 280',#16946,#16968,'456894');
#25738=IFCBEAM('0VwxenBev5bgRwgiExIlub',#41,'BSH Träger - rechteckig:Holz 140 x 280:458101',$,'BSH Träger - rechteckig:Holz 140 x 280',#25714,#25736,'458101');
#29350=IFCBEAM('0VwxenBev5bgRwgiExIlqw',#41,'BSH Träger - rechteckig:Holz 140 x 280:458346',$,'BSH Träger - rechteckig:Holz 140 x 280',#29326,#29348,'458346');
#32648=IFCBEAM('0VwxenBev5bgRwgiExIm88',#41,'BSH Träger - rechteckig:Holz 140 x 280:459096',$,'BSH Träger - rechteckig:Holz 140 x 280',#32624,#32646,'459096');
#10917=IFCBEAM('138k_7DxDBNh84dDQQ0opG',#41,'BSH Träger - rechteckig:Holz 140 x 280:451184',$,'BSH Träger - rechteckig:Holz 140 x 280',#10893,#10915,'451184');
#11133=IFCBEAM('138k_7DxDBNh84dDQQ0opO',#41,'BSH Träger - rechteckig:Holz 140 x 280:451192',$,'BSH Träger - rechteckig:Holz 140 x 280',#11109,#11131,'451192');
#14470=IFCBEAM('0VwxenBev5bgRwgiExIlIE',#41,'BSH Träger - rechteckig:Holz 140 x 280:456670',$,'BSH Träger - rechteckig:Holz 140 x 280',#14446,#14468,'456670');
#14632=IFCBEAM('0VwxenBev5bgRwgiExIlIq',#41,'BSH Träger - rechteckig:Holz 140 x 280:456676',$,'BSH Träger - rechteckig:Holz 140 x 280',#14608,#14630,'456676');
#17078=IFCBEAM('0VwxenBev5bgRwgiExIlkI',#41,'BSH Träger - rechteckig:Holz 140 x 280:456898',$,'BSH Träger - rechteckig:Holz 140 x 280',#17054,#17076,'456898');
#17564=IFCBEAM('0VwxenBev5bgRwgiExIlk8',#41,'BSH Träger - rechteckig:Holz 140 x 280:456920',$,'BSH Träger - rechteckig:Holz 140 x 280',#17540,#17562,'456920');
#21748=IFCBEAM('0VwxenBev5bgRwgiExIl$2',#41,'BSH Träger - rechteckig:Holz 140 x 280:457874',$,'BSH Träger - rechteckig:Holz 140 x 280',#21724,#21746,'457874');
#22072=IFCBEAM('0VwxenBev5bgRwgiExIl$E',#41,'BSH Träger - rechteckig:Holz 140 x 280:457886',$,'BSH Träger - rechteckig:Holz 140 x 280',#22048,#22070,'457886');
#25522=IFCBEAM('0VwxenBev5bgRwgiExIluz',#41,'BSH Träger - rechteckig:Holz 140 x 280:458093',$,'BSH Träger - rechteckig:Holz 140 x 280',#25498,#25520,'458093');
#25684=IFCBEAM('0VwxenBev5bgRwgiExIluZ',#41,'BSH Träger - rechteckig:Holz 140 x 280:458099',$,'BSH Träger - rechteckig:Holz 140 x 280',#25660,#25682,'458099');
#29188=IFCBEAM('0VwxenBev5bgRwgiExIlqq',#41,'BSH Träger - rechteckig:Holz 140 x 280:458340',$,'BSH Träger - rechteckig:Holz 140 x 280',#29164,#29186,'458340');
#29512=IFCBEAM('0VwxenBev5bgRwgiExIlqW',#41,'BSH Träger - rechteckig:Holz 140 x 280:458352',$,'BSH Träger - rechteckig:Holz 140 x 280',#29488,#29510,'458352');
#32324=IFCBEAM('0VwxenBev5bgRwgiExIm8S',#41,'BSH Träger - rechteckig:Holz 140 x 280:459084',$,'BSH Träger - rechteckig:Holz 140 x 280',#32300,#32322,'459084');
#32486=IFCBEAM('0VwxenBev5bgRwgiExIm82',#41,'BSH Träger - rechteckig:Holz 140 x 280:459090',$,'BSH Träger - rechteckig:Holz 140 x 280',#32462,#32484,'459090');
#33674=IFCBEAM('0VwxenBev5bgRwgiExImAS',#41,'BSH Träger - rechteckig:Holz 140 x 280:459212',$,'BSH Träger - rechteckig:Holz 140 x 280',#33650,#33672,'459212');
#10161=IFCBEAM('138k_7DxDBNh84dDQQ0opl',#41,'BSH Träger - rechteckig:Holz 140 x 280:451151',$,'BSH Träger - rechteckig:Holz 140 x 280',#10137,#10159,'451151');
#10215=IFCBEAM('138k_7DxDBNh84dDQQ0opn',#41,'BSH Träger - rechteckig:Holz 140 x 280:451153',$,'BSH Träger - rechteckig:Holz 140 x 280',#10191,#10213,'451153');
#10485=IFCBEAM('138k_7DxDBNh84dDQQ0opx',#41,'BSH Träger - rechteckig:Holz 140 x 280:451163',$,'BSH Träger - rechteckig:Holz 140 x 280',#10461,#10483,'451163');
#10971=IFCBEAM('138k_7DxDBNh84dDQQ0opI',#41,'BSH Träger - rechteckig:Holz 140 x 280:451186',$,'BSH Träger - rechteckig:Holz 140 x 280',#10947,#10969,'451186');
#15280=IFCBEAM('0VwxenBev5bgRwgiExIljG',#41,'BSH Träger - rechteckig:Holz 140 x 280:456704',$,'BSH Träger - rechteckig:Holz 140 x 280',#15256,#15278,'456704');
#16808=IFCBEAM('0VwxenBev5bgRwgiExIlle',#41,'BSH Träger - rechteckig:Holz 140 x 280:456888',$,'BSH Träger - rechteckig:Holz 140 x 280',#16784,#16806,'456888');
#16754=IFCBEAM('0VwxenBev5bgRwgiExIllc',#41,'BSH Träger - rechteckig:Holz 140 x 280:456886',$,'BSH Träger - rechteckig:Holz 140 x 280',#16730,#16752,'456886');
#16916=IFCBEAM('0VwxenBev5bgRwgiExIlli',#41,'BSH Träger - rechteckig:Holz 140 x 280:456892',$,'BSH Träger - rechteckig:Holz 140 x 280',#16892,#16914,'456892');
#21802=IFCBEAM('0VwxenBev5bgRwgiExIl$4',#41,'BSH Träger - rechteckig:Holz 140 x 280:457876',$,'BSH Träger - rechteckig:Holz 140 x 280',#21778,#21800,'457876');
#21964=IFCBEAM('0VwxenBev5bgRwgiExIl$A',#41,'BSH Träger - rechteckig:Holz 140 x 280:457882',$,'BSH Träger - rechteckig:Holz 140 x 280',#21940,#21962,'457882');
#21910=IFCBEAM('0VwxenBev5bgRwgiExIl$8',#41,'BSH Träger - rechteckig:Holz 140 x 280:457880',$,'BSH Träger - rechteckig:Holz 140 x 280',#21886,#21908,'457880');
#22504=IFCBEAM('0VwxenBev5bgRwgiExIl$W',#41,'BSH Träger - rechteckig:Holz 140 x 280:457904',$,'BSH Träger - rechteckig:Holz 140 x 280',#22480,#22502,'457904');
#22558=IFCBEAM('0VwxenBev5bgRwgiExIl$Y',#41,'BSH Träger - rechteckig:Holz 140 x 280:457906',$,'BSH Träger - rechteckig:Holz 140 x 280',#22534,#22556,'457906');
#22720=IFCBEAM('0VwxenBev5bgRwgiExIl$e',#41,'BSH Träger - rechteckig:Holz 140 x 280:457912',$,'BSH Träger - rechteckig:Holz 140 x 280',#22696,#22718,'457912');
#29242=IFCBEAM('0VwxenBev5bgRwgiExIlqs',#41,'BSH Träger - rechteckig:Holz 140 x 280:458342',$,'BSH Träger - rechteckig:Holz 140 x 280',#29218,#29240,'458342');
#29404=IFCBEAM('0VwxenBev5bgRwgiExIlqy',#41,'BSH Träger - rechteckig:Holz 140 x 280:458348',$,'BSH Träger - rechteckig:Holz 140 x 280',#29380,#29402,'458348');
#32378=IFCBEAM('0VwxenBev5bgRwgiExIm8U',#41,'BSH Träger - rechteckig:Holz 140 x 280:459086',$,'BSH Träger - rechteckig:Holz 140 x 280',#32354,#32376,'459086');
#33512=IFCBEAM('0VwxenBev5bgRwgiExImAM',#41,'BSH Träger - rechteckig:Holz 140 x 280:459206',$,'BSH Träger - rechteckig:Holz 140 x 280',#33488,#33510,'459206');
#10323=IFCBEAM('138k_7DxDBNh84dDQQ0opr',#41,'BSH Träger - rechteckig:Holz 140 x 280:451157',$,'BSH Träger - rechteckig:Holz 140 x 280',#10299,#10321,'451157');
#14308=IFCBEAM('0VwxenBev5bgRwgiExIlI8',#41,'BSH Träger - rechteckig:Holz 140 x 280:456664',$,'BSH Träger - rechteckig:Holz 140 x 280',#14284,#14306,'456664');
#14362=IFCBEAM('0VwxenBev5bgRwgiExIlIA',#41,'BSH Träger - rechteckig:Holz 140 x 280:456666',$,'BSH Träger - rechteckig:Holz 140 x 280',#14338,#14360,'456666');
#14524=IFCBEAM('0VwxenBev5bgRwgiExIlIm',#41,'BSH Träger - rechteckig:Holz 140 x 280:456672',$,'BSH Träger - rechteckig:Holz 140 x 280',#14500,#14522,'456672');
#15064=IFCBEAM('0VwxenBev5bgRwgiExIlIe',#41,'BSH Träger - rechteckig:Holz 140 x 280:456696',$,'BSH Träger - rechteckig:Holz 140 x 280',#15040,#15062,'456696');
#15118=IFCBEAM('0VwxenBev5bgRwgiExIlIg',#41,'BSH Träger - rechteckig:Holz 140 x 280:456698',$,'BSH Träger - rechteckig:Holz 140 x 280',#15094,#15116,'456698');
#17510=IFCBEAM('0VwxenBev5bgRwgiExIlk6',#41,'BSH Träger - rechteckig:Holz 140 x 280:456918',$,'BSH Träger - rechteckig:Holz 140 x 280',#17486,#17508,'456918');
#17726=IFCBEAM('0VwxenBev5bgRwgiExIlkE',#41,'BSH Träger - rechteckig:Holz 140 x 280:456926',$,'BSH Träger - rechteckig:Holz 140 x 280',#17702,#17724,'456926');
#25792=IFCBEAM('0VwxenBev5bgRwgiExIlud',#41,'BSH Träger - rechteckig:Holz 140 x 280:458103',$,'BSH Träger - rechteckig:Holz 140 x 280',#25768,#25790,'458103');
#26278=IFCBEAM('0VwxenBev5bgRwgiExIlxR',#41,'BSH Träger - rechteckig:Holz 140 x 280:458123',$,'BSH Träger - rechteckig:Holz 140 x 280',#26254,#26276,'458123');
#26224=IFCBEAM('0VwxenBev5bgRwgiExIlxP',#41,'BSH Träger - rechteckig:Holz 140 x 280:458121',$,'BSH Träger - rechteckig:Holz 140 x 280',#26200,#26222,'458121');
#33458=IFCBEAM('0VwxenBev5bgRwgiExImAK',#41,'BSH Träger - rechteckig:Holz 140 x 280:459204',$,'BSH Träger - rechteckig:Holz 140 x 280',#33434,#33456,'459204');
#33620=IFCBEAM('0VwxenBev5bgRwgiExImAQ',#41,'BSH Träger - rechteckig:Holz 140 x 280:459210',$,'BSH Träger - rechteckig:Holz 140 x 280',#33596,#33618,'459210');
#13265=IFCBEAM('138k_7DxDBNh84dDQQ0oTX',#41,'Family2:Family2:453057',$,'Family2:Family2',#13229,#13263,'453057');
#26440=IFCBEAM('0VwxenBev5bgRwgiExIlx1',#41,'BSH Träger - rechteckig:Holz 140 x 280:458129',$,'BSH Träger - rechteckig:Holz 140 x 280',#26416,#26438,'458129');
#32540=IFCBEAM('0VwxenBev5bgRwgiExIm84',#41,'BSH Träger - rechteckig:Holz 140 x 280:459092',$,'BSH Träger - rechteckig:Holz 140 x 280',#32516,#32538,'459092');
#25630=IFCBEAM('0VwxenBev5bgRwgiExIluX',#41,'BSH Träger - rechteckig:Holz 140 x 280:458097',$,'BSH Träger - rechteckig:Holz 140 x 280',#25606,#25628,'458097');
#25468=IFCBEAM('0VwxenBev5bgRwgiExIlux',#41,'BSH Träger - rechteckig:Holz 140 x 280:458091',$,'BSH Träger - rechteckig:Holz 140 x 280',#25444,#25466,'458091');
#13553=IFCBEAM('138k_7DxDBNh84dDQQ0o8X',#41,'BSH Träger - rechteckig:Holz 180x220:453761',$,'BSH Träger - rechteckig:Holz 180x220',#13529,#13551,'453761');
#15999=IFCBEAM('0VwxenBev5bgRwgiExIlj1',#41,'BSH Träger - rechteckig:Holz 180x220:456721',$,'BSH Träger - rechteckig:Holz 180x220',#15975,#15997,'456721');
#18445=IFCBEAM('0VwxenBev5bgRwgiExIlk$',#41,'BSH Träger - rechteckig:Holz 180x220:456943',$,'BSH Träger - rechteckig:Holz 180x220',#18421,#18443,'456943');
#23439=IFCBEAM('0VwxenBev5bgRwgiExIl_P',#41,'BSH Träger - rechteckig:Holz 180x220:457929',$,'BSH Träger - rechteckig:Holz 180x220',#23415,#23437,'457929');
#34214=IFCBEAM('0VwxenBev5bgRwgiExImAo',#41,'BSH Träger - rechteckig:Holz 180x220:459234',$,'BSH Träger - rechteckig:Holz 180x220',#34190,#34212,'459234');
#4973=IFCBEAM('35jdsMPDHDHOPvZsy45NyW',#41,'BSH Träger - rechteckig:Holz 220 x 300:442542',$,'BSH Träger - rechteckig:Holz 220 x 300',#4951,#4971,'442542');
#27159=IFCBEAM('0VwxenBev5bgRwgiExIlxo',#41,'BSH Träger - rechteckig:Holz 180x220:458146',$,'BSH Träger - rechteckig:Holz 180x220',#27135,#27157,'458146');
#5441=IFCBEAM('35jdsMPDHDHOPvZsy45Nza',#41,'BSH Träger - rechteckig:Holz 220 x 300:442602',$,'BSH Träger - rechteckig:Holz 220 x 300',#5419,#5439,'442602');
#5909=IFCBEAM('35jdsMPDHDHOPvZsy45Nxy',#41,'BSH Träger - rechteckig:Holz 220 x 300:442738',$,'BSH Träger - rechteckig:Holz 220 x 300',#5887,#5907,'442738');
#6377=IFCBEAM('35jdsMPDHDHOPvZsy45NuA',#41,'BSH Träger - rechteckig:Holz 220 x 300:442756',$,'BSH Träger - rechteckig:Holz 220 x 300',#6355,#6375,'442756');
#4557=IFCBEAM('35jdsMPDHDHOPvZsy45G0g',#41,'BSH Träger - rechteckig:Holz 220 x 300:442276',$,'BSH Träger - rechteckig:Holz 220 x 300',#4535,#4555,'442276');
#6221=IFCBEAM('35jdsMPDHDHOPvZsy45Nxm',#41,'BSH Träger - rechteckig:Holz 220 x 300:442750',$,'BSH Träger - rechteckig:Holz 220 x 300',#6199,#6219,'442750');
#20042=IFCBEAM('0VwxenBev5bgRwgiExIlh8',#41,'Family2:Family2:457112',$,'Family2:Family2',#20006,#20040,'457112');
#34796=IFCBEAM('0VwxenBev5bgRwgiExIm4V',#41,'BSH Träger - rechteckig:Holz 180x220:459343',$,'BSH Träger - rechteckig:Holz 180x220',#34774,#34794,'459343');
#34692=IFCBEAM('0VwxenBev5bgRwgiExIm4R',#41,'BSH Träger - rechteckig:Holz 180x220:459339',$,'BSH Träger - rechteckig:Holz 180x220',#34670,#34690,'459339');
#25036=IFCBEAM('0VwxenBev5bgRwgiExIl_9',#41,'Family2:Family2:457945',$,'Family2:Family2',#25000,#25034,'457945');
#8280=IFCBEAM('138k_7DxDBNh84dDQQ0nIV',#41,'Family2:Family2:449087',$,'Family2:Family2',#8244,#8278,'449087');
#31487=IFCBEAM('0VwxenBev5bgRwgiExIlt0',#41,'Family2:Family2:458384',$,'Family2:Family2',#31451,#31485,'458384');
#21316=IFCBEAM('0VwxenBev5bgRwgiExIlgJ',#41,'Family2:Family2:457155',$,'Family2:Family2',#21280,#21314,'457155');
#10035=IFCBEAM('138k_7DxDBNh84dDQQ0o$l',#41,'Family2:Family2:450895',$,'Family2:Family2',#9999,#10033,'450895');
#28756=IFCBEAM('0VwxenBev5bgRwgiExIlxY',#41,'Family2:Family2:458162',$,'Family2:Family2',#28720,#28754,'458162');
#34268=IFCBEAM('0VwxenBev5bgRwgiExImAq',#41,'BSH Träger - rechteckig:Holz 180x220:459236',$,'BSH Träger - rechteckig:Holz 180x220',#34244,#34266,'459236');
#34744=IFCBEAM('0VwxenBev5bgRwgiExIm4T',#41,'BSH Träger - rechteckig:Holz 180x220:459341',$,'BSH Träger - rechteckig:Holz 180x220',#34722,#34742,'459341');
#6117=IFCBEAM('35jdsMPDHDHOPvZsy45Nxq',#41,'BSH Träger - rechteckig:Holz 220 x 300:442746',$,'BSH Träger - rechteckig:Holz 220 x 300',#6095,#6115,'442746');
#5753=IFCBEAM('35jdsMPDHDHOPvZsy45NxY',#41,'BSH Träger - rechteckig:Holz 220 x 300:442732',$,'BSH Träger - rechteckig:Holz 220 x 300',#5731,#5751,'442732');
#5285=IFCBEAM('35jdsMPDHDHOPvZsy45Nzg',#41,'BSH Träger - rechteckig:Holz 220 x 300:442596',$,'BSH Träger - rechteckig:Holz 220 x 300',#5263,#5283,'442596');
#4817=IFCBEAM('35jdsMPDHDHOPvZsy45Nyc',#41,'BSH Träger - rechteckig:Holz 220 x 300:442536',$,'BSH Träger - rechteckig:Holz 220 x 300',#4795,#4815,'442536');
#4401=IFCBEAM('35jdsMPDHDHOPvZsy45G7v',#41,'BSH Träger - rechteckig:Holz 220 x 300:441975',$,'BSH Träger - rechteckig:Holz 220 x 300',#4379,#4399,'441975');
#12871=IFCBEAM('138k_7DxDBNh84dDQQ0oSP',#41,'Family2:Family2:453049',$,'Family2:Family2',#11701,#12869,'453049');
#24965=IFCBEAM('0VwxenBev5bgRwgiExIl_7',#41,'Family2:Family2:457943',$,'Family2:Family2',#23795,#24963,'457943');
#21245=IFCBEAM('0VwxenBev5bgRwgiExIlgH',#41,'Family2:Family2:457153',$,'Family2:Family2',#20075,#21243,'457153');
#31416=IFCBEAM('0VwxenBev5bgRwgiExIltU',#41,'Family2:Family2:458382',$,'Family2:Family2',#30246,#31414,'458382');
#34640=IFCBEAM('0VwxenBev5bgRwgiExIm4P',#41,'BSH Träger - rechteckig:Holz 180x220:459337',$,'BSH Träger - rechteckig:Holz 180x220',#34618,#34638,'459337');
#9641=IFCBEAM('138k_7DxDBNh84dDQQ0o$d',#41,'Family2:Family2:450887',$,'Family2:Family2',#8471,#9639,'450887');
#19971=IFCBEAM('0VwxenBev5bgRwgiExIlh6',#41,'Family2:Family2:457110',$,'Family2:Family2',#18801,#19969,'457110');
#28685=IFCBEAM('0VwxenBev5bgRwgiExIlxW',#41,'Family2:Family2:458160',$,'Family2:Family2',#27515,#28683,'458160');
#26386=IFCBEAM('0VwxenBev5bgRwgiExIlxV',#41,'BSH Träger - rechteckig:Holz 140 x 280:458127',$,'BSH Träger - rechteckig:Holz 140 x 280',#26362,#26384,'458127');
#11079=IFCBEAM('138k_7DxDBNh84dDQQ0opM',#41,'BSH Träger - rechteckig:Holz 140 x 280:451190',$,'BSH Träger - rechteckig:Holz 140 x 280',#11055,#11077,'451190');
#15226=IFCBEAM('0VwxenBev5bgRwgiExIlIk',#41,'BSH Träger - rechteckig:Holz 140 x 280:456702',$,'BSH Träger - rechteckig:Holz 140 x 280',#15202,#15224,'456702');
#17672=IFCBEAM('0VwxenBev5bgRwgiExIlkC',#41,'BSH Träger - rechteckig:Holz 140 x 280:456924',$,'BSH Träger - rechteckig:Holz 140 x 280',#17648,#17670,'456924');
#22666=IFCBEAM('0VwxenBev5bgRwgiExIl$c',#41,'BSH Träger - rechteckig:Holz 140 x 280:457910',$,'BSH Träger - rechteckig:Holz 140 x 280',#22642,#22664,'457910');
#7886=IFCBEAM('138k_7DxDBNh84dDQQ0nIN',#41,'Family2:Family2:449079',$,'Family2:Family2',#6716,#7884,'449079');
#34322=IFCBEAM('0VwxenBev5bgRwgiExImAs',#41,'BSH Träger - rechteckig:Holz 180x220:459238',$,'BSH Träger - rechteckig:Holz 180x220',#34298,#34320,'459238');
#6013=IFCBEAM('35jdsMPDHDHOPvZsy45Nxu',#41,'BSH Träger - rechteckig:Holz 220 x 300:442742',$,'BSH Träger - rechteckig:Holz 220 x 300',#5991,#6011,'442742');
#13877=IFCBEAM('0VwxenBev5bgRwgiExIl9B',#41,'BSH Träger - rechteckig:Holz 180x220:454939',$,'BSH Träger - rechteckig:Holz 180x220',#13853,#13875,'454939');
#16323=IFCBEAM('0VwxenBev5bgRwgiExIljE',#41,'BSH Träger - rechteckig:Holz 180x220:456734',$,'BSH Träger - rechteckig:Holz 180x220',#16299,#16321,'456734');
#18607=IFCBEAM('0VwxenBev5bgRwgiExIlkb',#41,'BSH Träger - rechteckig:Holz 180x220:456949',$,'BSH Träger - rechteckig:Holz 180x220',#18583,#18605,'456949');
#33350=IFCBEAM('0VwxenBev5bgRwgiExIm8a',#41,'BSH Träger - rechteckig:Holz 180x220:459124',$,'BSH Träger - rechteckig:Holz 180x220',#33326,#33348,'459124');
#34484=IFCBEAM('0VwxenBev5bgRwgiExImAy',#41,'BSH Träger - rechteckig:Holz 180x220:459244',$,'BSH Träger - rechteckig:Holz 180x220',#34460,#34482,'459244');
#18769=IFCBEAM('0VwxenBev5bgRwgiExIlkh',#41,'BSH Träger - rechteckig:Holz 180x220:456955',$,'BSH Träger - rechteckig:Holz 180x220',#18745,#18767,'456955');
#23601=IFCBEAM('0VwxenBev5bgRwgiExIl_V',#41,'BSH Träger - rechteckig:Holz 180x220:457935',$,'BSH Träger - rechteckig:Holz 180x220',#23577,#23599,'457935');
#23763=IFCBEAM('0VwxenBev5bgRwgiExIl_5',#41,'BSH Träger - rechteckig:Holz 180x220:457941',$,'BSH Träger - rechteckig:Holz 180x220',#23739,#23761,'457941');
#30214=IFCBEAM('0VwxenBev5bgRwgiExIltS',#41,'BSH Träger - rechteckig:Holz 180x220:458380',$,'BSH Träger - rechteckig:Holz 180x220',#30190,#30212,'458380');
#27483=IFCBEAM('0VwxenBev5bgRwgiExIlx_',#41,'BSH Träger - rechteckig:Holz 180x220:458158',$,'BSH Träger - rechteckig:Holz 180x220',#27459,#27481,'458158');
#33188=IFCBEAM('0VwxenBev5bgRwgiExIm8_',#41,'BSH Träger - rechteckig:Holz 180x220:459118',$,'BSH Träger - rechteckig:Holz 180x220',#33164,#33186,'459118');
#33242=IFCBEAM('0VwxenBev5bgRwgiExIm8W',#41,'BSH Träger - rechteckig:Holz 180x220:459120',$,'BSH Träger - rechteckig:Holz 180x220',#33218,#33240,'459120');
#34376=IFCBEAM('0VwxenBev5bgRwgiExImAu',#41,'BSH Träger - rechteckig:Holz 180x220:459240',$,'BSH Träger - rechteckig:Holz 180x220',#34352,#34374,'459240');
#23655=IFCBEAM('0VwxenBev5bgRwgiExIl_1',#41,'BSH Träger - rechteckig:Holz 180x220:457937',$,'BSH Träger - rechteckig:Holz 180x220',#23631,#23653,'457937');
#27321=IFCBEAM('0VwxenBev5bgRwgiExIlxu',#41,'BSH Träger - rechteckig:Holz 180x220:458152',$,'BSH Träger - rechteckig:Holz 180x220',#27297,#27319,'458152');
#30106=IFCBEAM('0VwxenBev5bgRwgiExIltO',#41,'BSH Träger - rechteckig:Holz 180x220:458376',$,'BSH Träger - rechteckig:Holz 180x220',#30082,#30104,'458376');
#18661=IFCBEAM('0VwxenBev5bgRwgiExIlkd',#41,'BSH Träger - rechteckig:Holz 180x220:456951',$,'BSH Träger - rechteckig:Holz 180x220',#18637,#18659,'456951');
#16215=IFCBEAM('0VwxenBev5bgRwgiExIljA',#41,'BSH Träger - rechteckig:Holz 180x220:456730',$,'BSH Träger - rechteckig:Holz 180x220',#16191,#16213,'456730');
#13715=IFCBEAM('0VwxenBev5bgRwgiExIlE8',#41,'BSH Träger - rechteckig:Holz 180x220:454872',$,'BSH Träger - rechteckig:Holz 180x220',#13691,#13713,'454872');
#30052=IFCBEAM('0VwxenBev5bgRwgiExIltM',#41,'BSH Träger - rechteckig:Holz 180x220:458374',$,'BSH Träger - rechteckig:Holz 180x220',#30028,#30050,'458374');
#34536=IFCBEAM('0VwxenBev5bgRwgiExIm4L',#41,'BSH Träger - rechteckig:Holz 180x220:459333',$,'BSH Träger - rechteckig:Holz 180x220',#34514,#34534,'459333');
#16161=IFCBEAM('0VwxenBev5bgRwgiExIlj8',#41,'BSH Träger - rechteckig:Holz 180x220:456728',$,'BSH Träger - rechteckig:Holz 180x220',#16137,#16159,'456728');
#27375=IFCBEAM('0VwxenBev5bgRwgiExIlxw',#41,'BSH Träger - rechteckig:Holz 180x220:458154',$,'BSH Träger - rechteckig:Holz 180x220',#27351,#27373,'458154');
#4713=IFCBEAM('35jdsMPDHDHOPvZsy45Nyg',#41,'BSH Träger - rechteckig:Holz 220 x 300:442532',$,'BSH Träger - rechteckig:Holz 220 x 300',#4691,#4711,'442532');
#13769=IFCBEAM('0VwxenBev5bgRwgiExIlEX',#41,'BSH Träger - rechteckig:Holz 180x220:454897',$,'BSH Träger - rechteckig:Holz 180x220',#13745,#13767,'454897');
#5181=IFCBEAM('35jdsMPDHDHOPvZsy45Nzk',#41,'BSH Träger - rechteckig:Holz 220 x 300:442592',$,'BSH Träger - rechteckig:Holz 220 x 300',#5159,#5179,'442592');
#5649=IFCBEAM('35jdsMPDHDHOPvZsy45Nxc',#41,'BSH Träger - rechteckig:Holz 220 x 300:442728',$,'BSH Träger - rechteckig:Holz 220 x 300',#5627,#5647,'442728');
#4297=IFCBEAM('35jdsMPDHDHOPvZsy45G6y',#41,'BSH Träger - rechteckig:Holz 220 x 300:441906',$,'BSH Träger - rechteckig:Holz 220 x 300',#4275,#4295,'441906');
#33080=IFCBEAM('0VwxenBev5bgRwgiExIm8w',#41,'BSH Träger - rechteckig:Holz 180x220:459114',$,'BSH Träger - rechteckig:Holz 180x220',#33056,#33078,'459114');
#23493=IFCBEAM('0VwxenBev5bgRwgiExIl_R',#41,'BSH Träger - rechteckig:Holz 180x220:457931',$,'BSH Träger - rechteckig:Holz 180x220',#23469,#23491,'457931');
#29944=IFCBEAM('0VwxenBev5bgRwgiExIltI',#41,'BSH Träger - rechteckig:Holz 180x220:458370',$,'BSH Träger - rechteckig:Holz 180x220',#29920,#29942,'458370');
#27213=IFCBEAM('0VwxenBev5bgRwgiExIlxq',#41,'BSH Träger - rechteckig:Holz 180x220:458148',$,'BSH Träger - rechteckig:Holz 180x220',#27189,#27211,'458148');
#16053=IFCBEAM('0VwxenBev5bgRwgiExIlj4',#41,'BSH Träger - rechteckig:Holz 180x220:456724',$,'BSH Träger - rechteckig:Holz 180x220',#16029,#16051,'456724');
#18499=IFCBEAM('0VwxenBev5bgRwgiExIlkX',#41,'BSH Träger - rechteckig:Holz 180x220:456945',$,'BSH Träger - rechteckig:Holz 180x220',#18475,#18497,'456945');
#13607=IFCBEAM('0VwxenBev5bgRwgiExIkpt',#41,'BSH Träger - rechteckig:Holz 180x220:454567',$,'BSH Träger - rechteckig:Holz 180x220',#13583,#13605,'454567');
#6325=IFCBEAM('35jdsMPDHDHOPvZsy45NuC',#41,'BSH Träger - rechteckig:Holz 220 x 300:442754',$,'BSH Träger - rechteckig:Holz 220 x 300',#6303,#6323,'442754');
#27429=IFCBEAM('0VwxenBev5bgRwgiExIlxy',#41,'BSH Träger - rechteckig:Holz 180x220:458156',$,'BSH Träger - rechteckig:Holz 180x220',#27405,#27427,'458156');
#34588=IFCBEAM('0VwxenBev5bgRwgiExIm4N',#41,'BSH Träger - rechteckig:Holz 180x220:459335',$,'BSH Träger - rechteckig:Holz 180x220',#34566,#34586,'459335');
#16269=IFCBEAM('0VwxenBev5bgRwgiExIljC',#41,'BSH Träger - rechteckig:Holz 180x220:456732',$,'BSH Träger - rechteckig:Holz 180x220',#16245,#16267,'456732');
#30160=IFCBEAM('0VwxenBev5bgRwgiExIltQ',#41,'BSH Träger - rechteckig:Holz 180x220:458378',$,'BSH Träger - rechteckig:Holz 180x220',#30136,#30158,'458378');
#13823=IFCBEAM('0VwxenBev5bgRwgiExIl9K',#41,'BSH Träger - rechteckig:Holz 180x220:454916',$,'BSH Träger - rechteckig:Holz 180x220',#13799,#13821,'454916');
#18715=IFCBEAM('0VwxenBev5bgRwgiExIlkf',#41,'BSH Träger - rechteckig:Holz 180x220:456953',$,'BSH Träger - rechteckig:Holz 180x220',#18691,#18713,'456953');
#23709=IFCBEAM('0VwxenBev5bgRwgiExIl_3',#41,'BSH Träger - rechteckig:Holz 180x220:457939',$,'BSH Träger - rechteckig:Holz 180x220',#23685,#23707,'457939');
#33296=IFCBEAM('0VwxenBev5bgRwgiExIm8Y',#41,'BSH Träger - rechteckig:Holz 180x220:459122',$,'BSH Träger - rechteckig:Holz 180x220',#33272,#33294,'459122');
#34430=IFCBEAM('0VwxenBev5bgRwgiExImAw',#41,'BSH Träger - rechteckig:Holz 180x220:459242',$,'BSH Träger - rechteckig:Holz 180x220',#34406,#34428,'459242');
#4505=IFCBEAM('35jdsMPDHDHOPvZsy45G58',#41,'BSH Träger - rechteckig:Holz 220 x 300:442054',$,'BSH Träger - rechteckig:Holz 220 x 300',#4483,#4503,'442054');
#5389=IFCBEAM('35jdsMPDHDHOPvZsy45Nzc',#41,'BSH Träger - rechteckig:Holz 220 x 300:442600',$,'BSH Träger - rechteckig:Holz 220 x 300',#5367,#5387,'442600');
#5857=IFCBEAM('35jdsMPDHDHOPvZsy45Nx_',#41,'BSH Träger - rechteckig:Holz 220 x 300:442736',$,'BSH Träger - rechteckig:Holz 220 x 300',#5835,#5855,'442736');
#4921=IFCBEAM('35jdsMPDHDHOPvZsy45NyY',#41,'BSH Träger - rechteckig:Holz 220 x 300:442540',$,'BSH Träger - rechteckig:Holz 220 x 300',#4899,#4919,'442540');
#5077=IFCBEAM('35jdsMPDHDHOPvZsy45NzI',#41,'BSH Träger - rechteckig:Holz 220 x 300:442588',$,'BSH Träger - rechteckig:Holz 220 x 300',#5055,#5075,'442588');
#4609=IFCBEAM('35jdsMPDHDHOPvZsy45Nyk',#41,'BSH Träger - rechteckig:Holz 220 x 300:442528',$,'BSH Träger - rechteckig:Holz 220 x 300',#4587,#4607,'442528');
#4124=IFCBEAM('0lHcCmKu53iedxZB0ha$zG',#41,'BSH Träger - rechteckig:Holz 220 x 300:440705',$,'BSH Träger - rechteckig:Holz 220 x 300',#4102,#4122,'440705');
#5545=IFCBEAM('35jdsMPDHDHOPvZsy45Nxg',#41,'BSH Träger - rechteckig:Holz 220 x 300:442724',$,'BSH Träger - rechteckig:Holz 220 x 300',#5523,#5543,'442724');
#3002=IFCMEMBER('3diLEV50j1MhN$zYu1E$t2',#41,'Rundstahl Träger:RB 25:427826',$,'Rundstahl Träger:RB 25',#3001,#2992,'427826');
#3176=IFCMEMBER('3diLEV50j1MhN$zYu1E$t6',#41,'Rundstahl Träger:RB 25:427830',$,'Rundstahl Träger:RB 25',#3175,#3166,'427830');
#2804=IFCBEAM('3diLEV50j1MhN$zYu1E$tS',#41,'Rundstahl Träger:RB 25:427820',$,'Rundstahl Träger:RB 25',#2780,#2802,'427820');
#2243=IFCMEMBER('2iI3xppzb4dhx3OzZO1V8q',#41,'Rundstahl Träger:RB 25:424588',$,'Rundstahl Träger:RB 25',#2242,#2233,'424588');
#3778=IFCMEMBER('3$b$gy2e93584x7GUKrhuK',#41,'Rundstahl Träger:RB 30:430747',$,'Rundstahl Träger:RB 30',#3777,#3768,'430747');
#2417=IFCMEMBER('2iI3xppzb4dhx3OzZO1V9v',#41,'Rundstahl Träger:RB 25:424641',$,'Rundstahl Träger:RB 25',#2416,#2407,'424641');
#2028=IFCBEAM('2sI1oHyqD0bh3U2FUG4jsJ',#41,'Rundstahl Träger:RB 25:422460',$,'Rundstahl Träger:RB 25',#2004,#2026,'422460');
#3615=IFCMEMBER('3diLEV50j1MhN$zYu1E$ss',#41,'Rundstahl Träger:RB 28:427846',$,'Rundstahl Träger:RB 28',#3614,#3605,'427846');
#3916=IFCMEMBER('3$b$gy2e93584x7GUKrhvF',#41,'Rundstahl Träger:RB 30:430784',$,'Rundstahl Träger:RB 30',#3915,#3906,'430784');
ENDSEC;